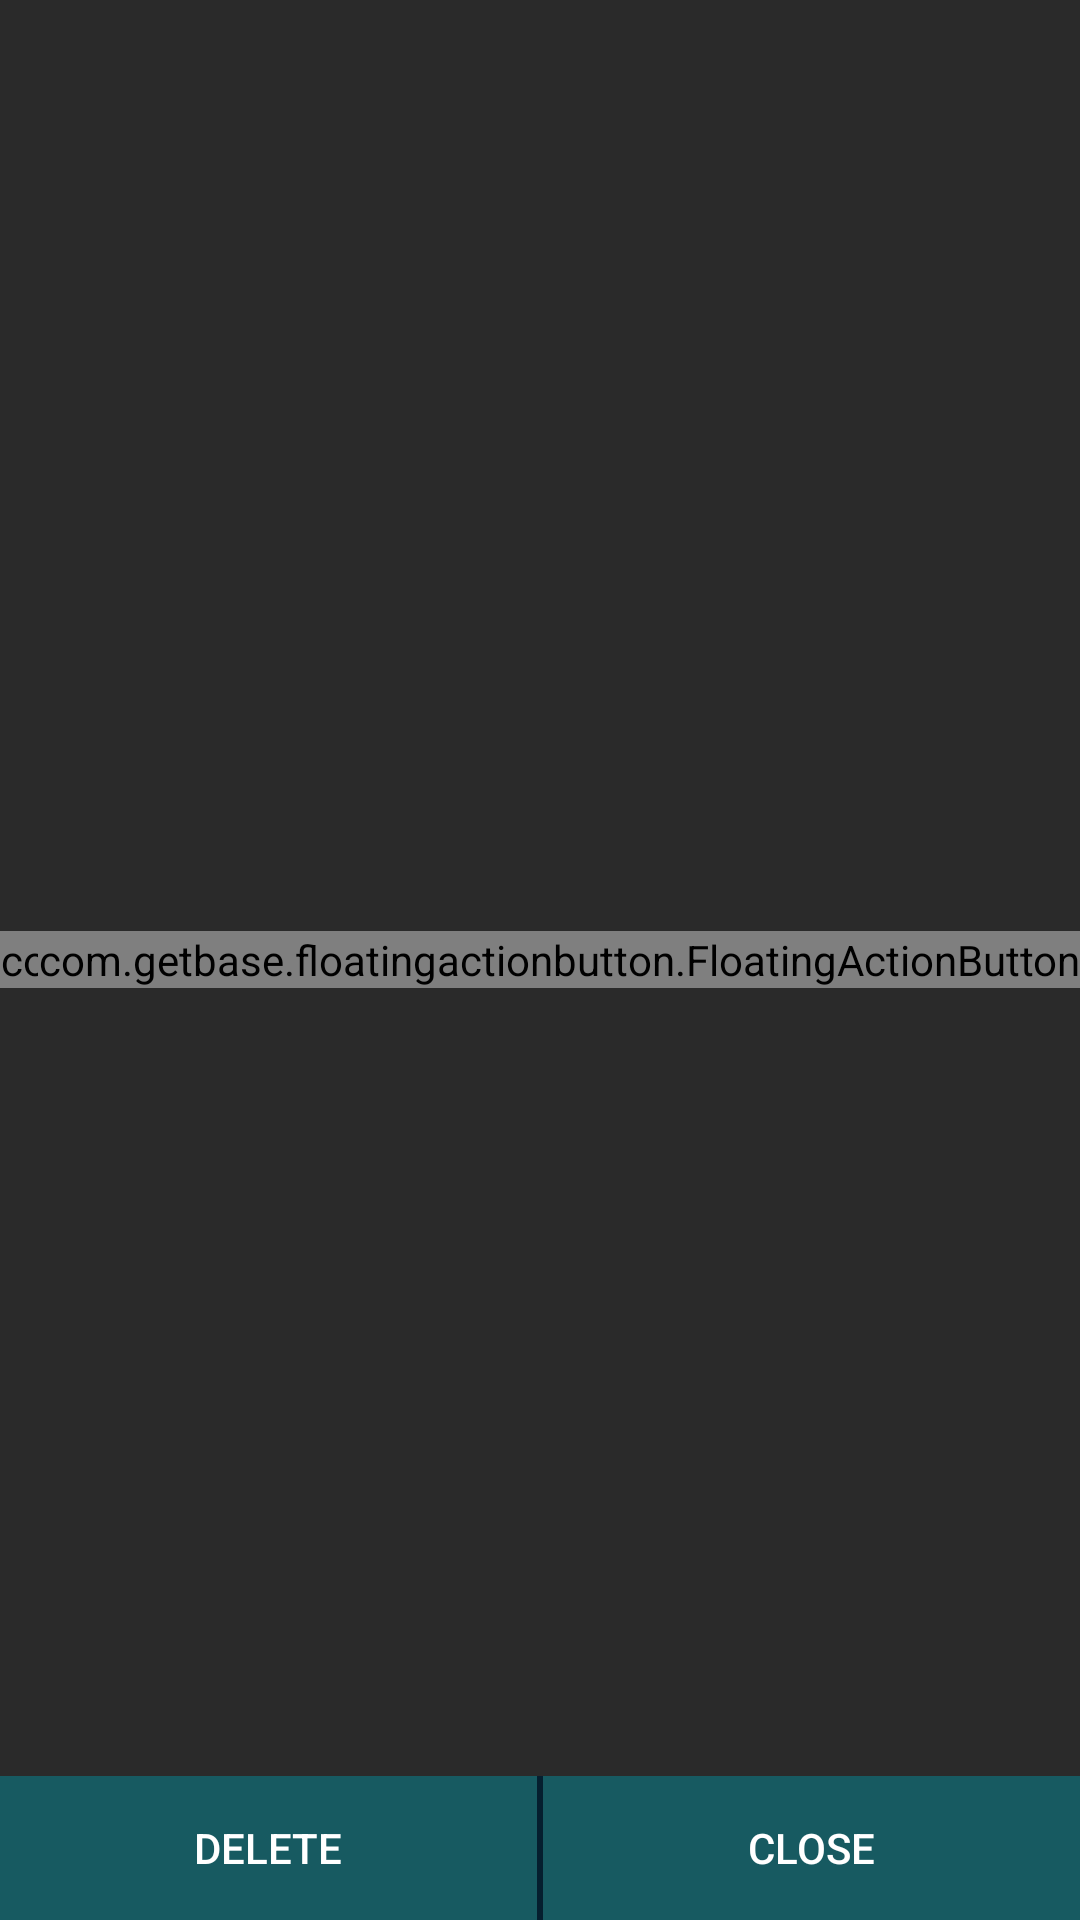

This screen was rendered from an Android layout file. Write that file and the resources it references.
<!-- AndroidManifest.xml: application theme DarkTheme -->
<!-- res/layout/fragment_image.xml -->
<FrameLayout
    xmlns:android="http://schemas.android.com/apk/res/android"
    xmlns:tools="http://schemas.android.com/tools"
    android:layout_width="match_parent"
    android:layout_height="match_parent"
    xmlns:app="http://schemas.android.com/apk/res-auto"
    tools:context="edu.bluejack20_1.dearmory.fragments.ImageFragment"
    android:background="@color/componentBgDarkTheme">

    <RelativeLayout
        android:id="@+id/rl_image_fragment_container"
        android:layout_width="match_parent"
        android:layout_height="match_parent"
        android:background="?attr/componentBackgroundColor">

        <ImageView
            android:id="@+id/iv_show_image_fragment"
            android:layout_width="match_parent"
            android:layout_height="match_parent"
            android:layout_above="@id/ll_btn_container_for_show_image"/>

        <LinearLayout
            android:id="@+id/ll_btn_container_for_show_image"
            android:layout_width="match_parent"
            android:layout_height="wrap_content"
            android:layout_alignParentBottom="true"
            android:orientation="horizontal"
            android:background="?attr/backgroundForIcon">

            <Button
                android:id="@+id/btn_delete_image"
                android:layout_width="match_parent"
                android:layout_height="wrap_content"
                android:layout_weight="1"
                android:text="@string/delete"
                android:textColor="?attr/customTextColor"
                android:background="@color/transparent"/>

            <LinearLayout
                android:layout_width="2dp"
                android:layout_height="match_parent"
                android:background="?attr/colorIconWithBackground"/>

            <Button
                android:id="@+id/btn_close_image"
                android:layout_width="match_parent"
                android:layout_height="wrap_content"
                android:layout_weight="1"
                android:text="@string/close"
                android:textColor="?attr/customTextColor"
                android:background="@color/transparent"/>

        </LinearLayout>

    </RelativeLayout>

    <com.getbase.floatingactionbutton.FloatingActionButton
        android:id="@+id/fab_previous_image"
        android:layout_width="wrap_content"
        android:layout_height="wrap_content"
        android:layout_gravity="start|center"
        app:fab_colorNormal="?attr/backgroundForIcon"
        app:fab_colorPressed="?attr/buttonPressedColor"
        app:fab_size="mini"
        app:fab_icon="@drawable/ic_previous"
        app:fab_title="@string/edit_mood"/>


    <com.getbase.floatingactionbutton.FloatingActionButton
        android:id="@+id/fab_next_image"
        android:layout_width="wrap_content"
        android:layout_height="wrap_content"
        android:layout_gravity="end|center"
        app:fab_colorNormal="?attr/backgroundForIcon"
        app:fab_colorPressed="?attr/buttonPressedColor"
        app:fab_size="mini"
        app:fab_icon="@drawable/ic_next"
        app:fab_title="@string/edit_mood"/>

    <RelativeLayout
        android:id="@+id/rl_delete_confirmation_container"
        android:layout_width="match_parent"
        android:layout_height="match_parent"
        android:background="@color/dialogBackground"
        android:visibility="gone">

        <LinearLayout
            android:layout_width="match_parent"
            android:layout_height="120dp"
            android:layout_alignParentBottom="true"
            android:background="?attr/backgroundForIcon"
            android:orientation="vertical">

            <TextView
                android:layout_width="match_parent"
                android:layout_height="70dp"
                android:textSize="20sp"
                android:paddingVertical="20dp"
                android:paddingHorizontal="20dp"
                android:text="@string/confirm_delete_expense_income"
                android:textColor="?attr/customTextColor"/>

            <LinearLayout
                android:layout_width="match_parent"
                android:layout_height="2dp"
                android:background="?attr/colorIconWithBackground"/>

            <LinearLayout
                android:layout_width="match_parent"
                android:layout_height="wrap_content"
                android:orientation="horizontal"
                android:background="?attr/backgroundForIcon">

                <Button
                    android:id="@+id/btn_confirm_yes"
                    android:layout_width="match_parent"
                    android:layout_height="wrap_content"
                    android:layout_weight="1"
                    android:text="@string/yes"
                    android:textColor="?attr/customTextColor"
                    android:background="@color/transparent"/>

                <LinearLayout
                    android:layout_width="2dp"
                    android:layout_height="match_parent"
                    android:background="?attr/colorIconWithBackground"/>

                <Button
                    android:id="@+id/btn_confirm_no"
                    android:layout_width="match_parent"
                    android:layout_height="wrap_content"
                    android:layout_weight="1"
                    android:text="@string/no"
                    android:textColor="?attr/customTextColor"
                    android:background="@color/transparent"/>

            </LinearLayout>

        </LinearLayout>

    </RelativeLayout>

</FrameLayout>
<!-- resources referenced by this layout -->
<resources>
  <color name="componentBgDarkTheme">#CE222222</color>
  <color name="dialogBackground">#80323232</color>
  <color name="transparent">#00FFFFFF</color>
  <string name="close">Close</string>
  <string name="confirm_delete_expense_income">Are you sure you want to delete?</string>
  <string name="delete">Delete</string>
  <string name="edit_mood">Edit Mood</string>
  <string name="no">No</string>
  <string name="yes">Yes</string>
  <style name="DarkTheme" parent="AppTheme">
          <item name="colorPrimary">@color/colorPrimaryDarkTheme</item>
          <item name="colorPrimaryDark">@color/colorPrimaryDarkDarkTheme</item>
          <item name="colorAccent">@color/colorAccentDarkTheme</item>
          <item name="editTextColor">@color/textColorDarkTheme</item>
          <item name="customTextColor">@color/textColorDarkTheme</item>
          <item name="android:textColorPrimary">@color/textColorDarkTheme</item>
          <item name="android:textColorSecondary">@color/textColorDarkTheme</item>
          <item name="android:textColorTertiary">@color/textColorDarkTheme</item>
          <item name="android:textColorPrimaryInverse">@color/textColorDarkTheme</item>
          <item name="android:textColorSecondaryInverse">@color/textColorDarkTheme</item>
          <item name="android:textColorTertiaryInverse">@color/textColorDarkTheme</item>
          <item name="colorIconIfBgWhite">@color/colorIconIfBgWhiteDarkTheme</item>
  
          <item name="navBotBackgroundColor">@color/navBackgroundColorDarkTheme</item>
          <item name="componentBackgroundColor">@color/componentBgDarkTheme</item>
          <item name="colorIconWithoutBackground">@color/colorIconWithoutBgDarkTheme</item>
          <item name="colorIconWithBackground">@color/colorIconWithBackgroundDarkTheme</item>
          <item name="backgroundForIcon">@color/backgroundForIconDarkTheme</item>
          <item name="colorIconForNav">@color/colorIconForNavDarkTheme</item>
          <item name="buttonPressedColor">@color/buttonPressedColorDarkTheme</item>
          <item name="backgroundShading">@color/backgroundShadingDarkTheme</item>
  
          <item name="expenseIconColor">@color/expenseIconDarkTheme</item>
          <item name="angryMoodBackground">@color/angryMoodDarkTheme</item>
          <item name="happyMoodBackground">@color/happyMoodDarkTheme</item>
          <item name="sadMoodBackground">@color/sadMoodDarkTheme</item>
      </style>
  <style name="AppTheme" parent="Theme.MaterialComponents.DayNight.NoActionBar">
          
          <item name="colorPrimary">@color/colorPrimary</item>
          <item name="colorPrimaryDark">@color/colorPrimaryDarkDarkTheme</item>
          <item name="colorAccent">@color/colorAccent</item>
      </style>
  <color name="colorPrimaryDarkTheme">#ffffff</color>
  <color name="colorPrimaryDarkDarkTheme">#156179</color>
  <color name="colorAccentDarkTheme">#787878</color>
  <color name="textColorDarkTheme">#ffffff</color>
  <color name="colorIconIfBgWhiteDarkTheme">#051F2F</color>
  <color name="navBackgroundColorDarkTheme">#051F2F</color>
  <color name="colorIconWithoutBgDarkTheme">#D8D8D8</color>
  <color name="colorIconWithBackgroundDarkTheme">#051F2F</color>
  <color name="backgroundForIconDarkTheme">#175A61</color>
  <color name="colorIconForNavDarkTheme">#175A61</color>
  <color name="buttonPressedColorDarkTheme">#C1175A61</color>
  <color name="expenseIconDarkTheme">#e50000</color>
  <color name="angryMoodDarkTheme">#7E2727</color>
  <color name="happyMoodDarkTheme">#CBEFCC00</color>
  <color name="sadMoodDarkTheme">#DA0198E1</color>
  <color name="colorPrimary">#008577</color>
  <color name="colorAccent">#D81B60</color>
</resources>
